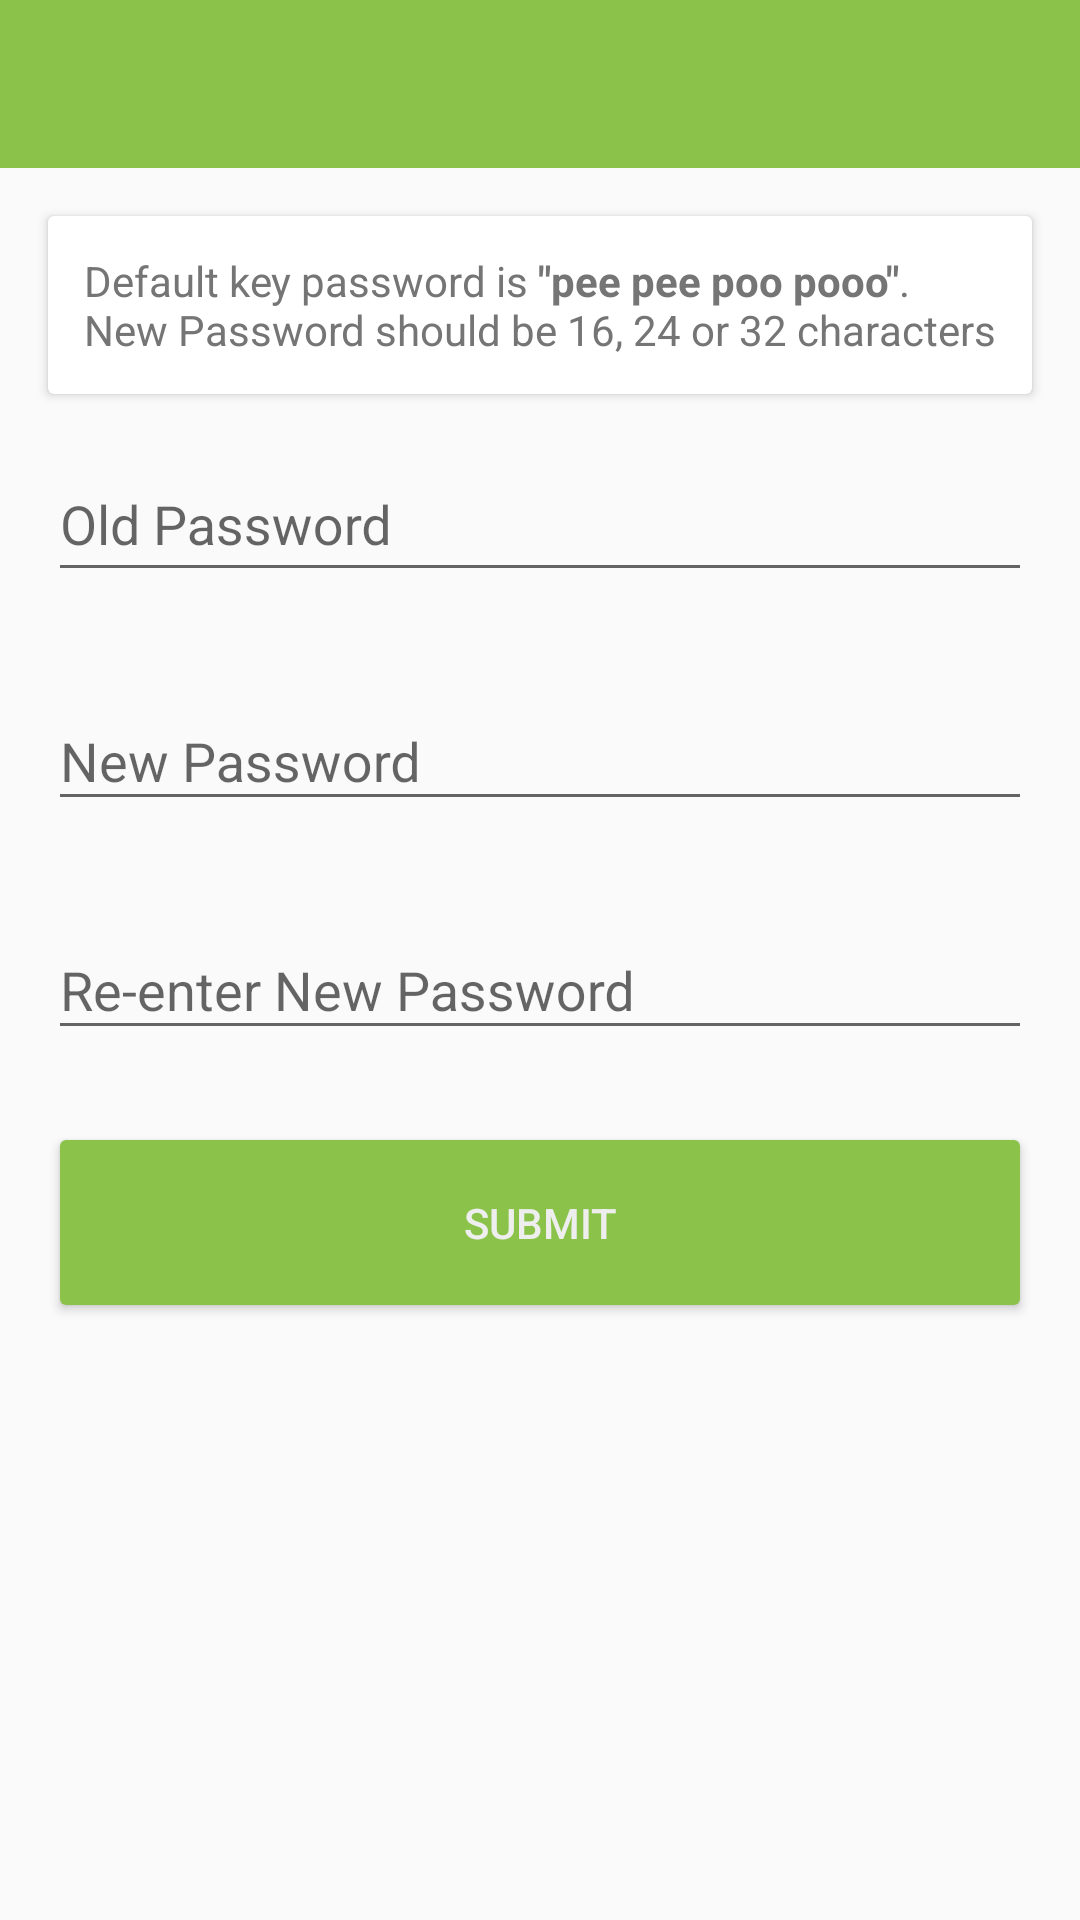

Reconstruct the res/layout file that produces this screen, plus the resources it refers to.
<!-- AndroidManifest.xml: application theme AppTheme -->
<!-- res/layout/activity_change_key.xml -->
<?xml version="1.0" encoding="utf-8"?>
<androidx.constraintlayout.widget.ConstraintLayout
    xmlns:android="http://schemas.android.com/apk/res/android"
    xmlns:app="http://schemas.android.com/apk/res-auto"
    xmlns:tools="http://schemas.android.com/tools"
    android:layout_width="match_parent"
    android:layout_height="match_parent"
    tools:context=".ChangeKeyActivity"
    android:focusable="true"
    android:focusableInTouchMode="true">

    <include
        android:id="@+id/toolbar"
        layout="@layout/app_bar"
        android:layout_width="match_parent"
        android:layout_height="wrap_content"
        app:layout_constraintEnd_toEndOf="parent"
        app:layout_constraintHorizontal_bias="0.0"
        app:layout_constraintStart_toStartOf="parent"
        app:layout_constraintTop_toTopOf="parent" />

    <ScrollView
        android:layout_width="0dp"
        android:layout_height="0dp"
        android:backgroundTint="@color/colorPrimaryDark"
        app:layout_constraintBottom_toBottomOf="parent"
        app:layout_constraintEnd_toEndOf="parent"
        app:layout_constraintStart_toStartOf="parent"
        app:layout_constraintTop_toBottomOf="@id/toolbar">

        <androidx.constraintlayout.widget.ConstraintLayout
            android:layout_width="match_parent"
            android:layout_height="wrap_content">


            <androidx.cardview.widget.CardView
                android:id="@+id/default_password_message"
                android:layout_width="match_parent"
                android:layout_height="wrap_content"
                android:layout_marginStart="16dp"
                android:layout_marginEnd="16dp"
                android:layout_marginTop="16dp"
                android:background="@color/colorIconPrimary"
                app:cardElevation="2dp"
                app:layout_constraintStart_toStartOf="parent"
                app:layout_constraintEnd_toEndOf="parent"
                app:layout_constraintTop_toTopOf="parent">

                <TextView
                    android:layout_width="match_parent"
                    android:layout_height="wrap_content"
                    android:textColor="@color/colorSecondaryText"
                    android:text="@string/key_change_message"
                    android:layout_margin="12dp"/>

            </androidx.cardview.widget.CardView>



            <com.google.android.material.textfield.TextInputLayout
                android:id="@+id/old_password_textinputlayout"
                android:layout_width="match_parent"
                android:layout_height="58dp"
                android:layout_marginLeft="16dp"
                android:layout_marginRight="16dp"
                android:layout_marginTop="8dp"
                app:layout_constraintEnd_toEndOf="parent"
                app:layout_constraintStart_toStartOf="parent"
                app:layout_constraintTop_toBottomOf="@id/default_password_message">

                <EditText
                    android:id="@+id/old_password"
                    android:layout_width="match_parent"
                    android:layout_height="match_parent"
                    android:layout_marginEnd="0dp"
                    android:layout_marginStart="0dp"
                    android:layout_marginTop="24dp"
                    android:ems="10"
                    android:hint="Old Password"
                    android:inputType="textPassword"
                    android:textColor="@color/colorPrimaryText" />

            </com.google.android.material.textfield.TextInputLayout>

            <com.google.android.material.textfield.TextInputLayout
                android:id="@+id/new_password_textinputlayout"
                android:layout_width="match_parent"
                android:layout_height="wrap_content"
                android:layout_marginLeft="16dp"
                android:layout_marginRight="16dp"
                android:layout_marginTop="24dp"
                app:layout_constraintEnd_toEndOf="parent"
                app:layout_constraintStart_toStartOf="parent"
                app:layout_constraintTop_toBottomOf="@+id/old_password_textinputlayout">

                <EditText
                    android:id="@+id/new_password"
                    android:layout_width="match_parent"
                    android:layout_height="match_parent"
                    android:layout_marginEnd="0dp"
                    android:layout_marginStart="0dp"
                    android:layout_marginRight="0dp"
                    android:layout_marginTop="24dp"
                    android:ems="10"
                    android:hint="New Password"
                    android:inputType="textPassword"
                    android:imeOptions="actionDone"
                    android:textColor="@color/colorPrimaryText" />

            </com.google.android.material.textfield.TextInputLayout>

            <com.google.android.material.textfield.TextInputLayout
                android:id="@+id/new_password_again_textinputlayout"
                android:layout_width="match_parent"
                android:layout_height="wrap_content"
                android:layout_marginStart="16dp"
                android:layout_marginEnd="16dp"
                android:layout_marginTop="24dp"
                app:layout_constraintEnd_toEndOf="parent"
                app:layout_constraintStart_toStartOf="parent"
                app:layout_constraintTop_toBottomOf="@+id/new_password_textinputlayout">

                <EditText
                    android:id="@+id/new_password_again"
                    android:layout_width="match_parent"
                    android:layout_height="match_parent"
                    android:layout_marginEnd="0dp"
                    android:layout_marginStart="0dp"
                    android:layout_marginTop="24dp"
                    android:ems="10"
                    android:hint="Re-enter New Password"
                    android:inputType="textPassword"
                    android:imeOptions="actionDone"
                    android:textColor="@color/colorPrimaryText" />

            </com.google.android.material.textfield.TextInputLayout>

            <Button
                android:id="@+id/submit"
                android:layout_width="0dp"
                android:layout_height="wrap_content"
                android:layout_marginEnd="16dp"
                android:layout_marginStart="16dp"
                android:layout_marginTop="24dp"
                android:backgroundTint="@color/colorAccent"
                android:padding="24dp"
                android:text="Submit"
                android:textColor="@color/colorPrimaryTextWhite"
                app:layout_constraintEnd_toEndOf="parent"
                app:layout_constraintStart_toStartOf="parent"
                app:layout_constraintTop_toBottomOf="@+id/new_password_again_textinputlayout"
                app:layout_constraintBottom_toBottomOf="parent"/>



        </androidx.constraintlayout.widget.ConstraintLayout>
    </ScrollView>

</androidx.constraintlayout.widget.ConstraintLayout>
<!-- res/layout/app_bar.xml (included above) -->
<?xml version="1.0" encoding="utf-8"?>
<androidx.appcompat.widget.Toolbar xmlns:android="http://schemas.android.com/apk/res/android"
    xmlns:app="http://schemas.android.com/apk/res-auto"
    android:id="@+id/app_bar"
    android:layout_width="match_parent"
    android:layout_height="56dp"
    android:background="@color/colorPrimary"
    android:theme="@style/ThemeOverlay.AppCompat.Dark.ActionBar"
    app:layout_scrollFlags="scroll|enterAlways"
    app:popupTheme="@style/ThemeOverlay.AppCompat.Light" />
<!-- resources referenced by this layout -->
<resources>
  <color name="colorAccent">#8BC34A</color>
  <color name="colorIconPrimary">#757575</color>
  <color name="colorPrimary">#8BC34A</color>
  <color name="colorPrimaryDark">#689F38</color>
  <color name="colorPrimaryText">#212121</color>
  <color name="colorPrimaryTextWhite">#EEEEEE</color>
  <color name="colorSecondaryText">#757575</color>
  <string name="key_change_message">
          Default key password is <b>\"pee pee poo pooo\"</b>.
          New Password should be 16, 24 or 32 characters
  
      </string>
  <style name="AppTheme" parent="Theme.AppCompat.Light.NoActionBar">
          
          <item name="colorPrimary">@color/colorPrimary</item>
          <item name="colorPrimaryDark">@color/colorPrimaryDark</item>
          <item name="colorAccent">@color/colorAccent</item>
  
      </style>
</resources>
